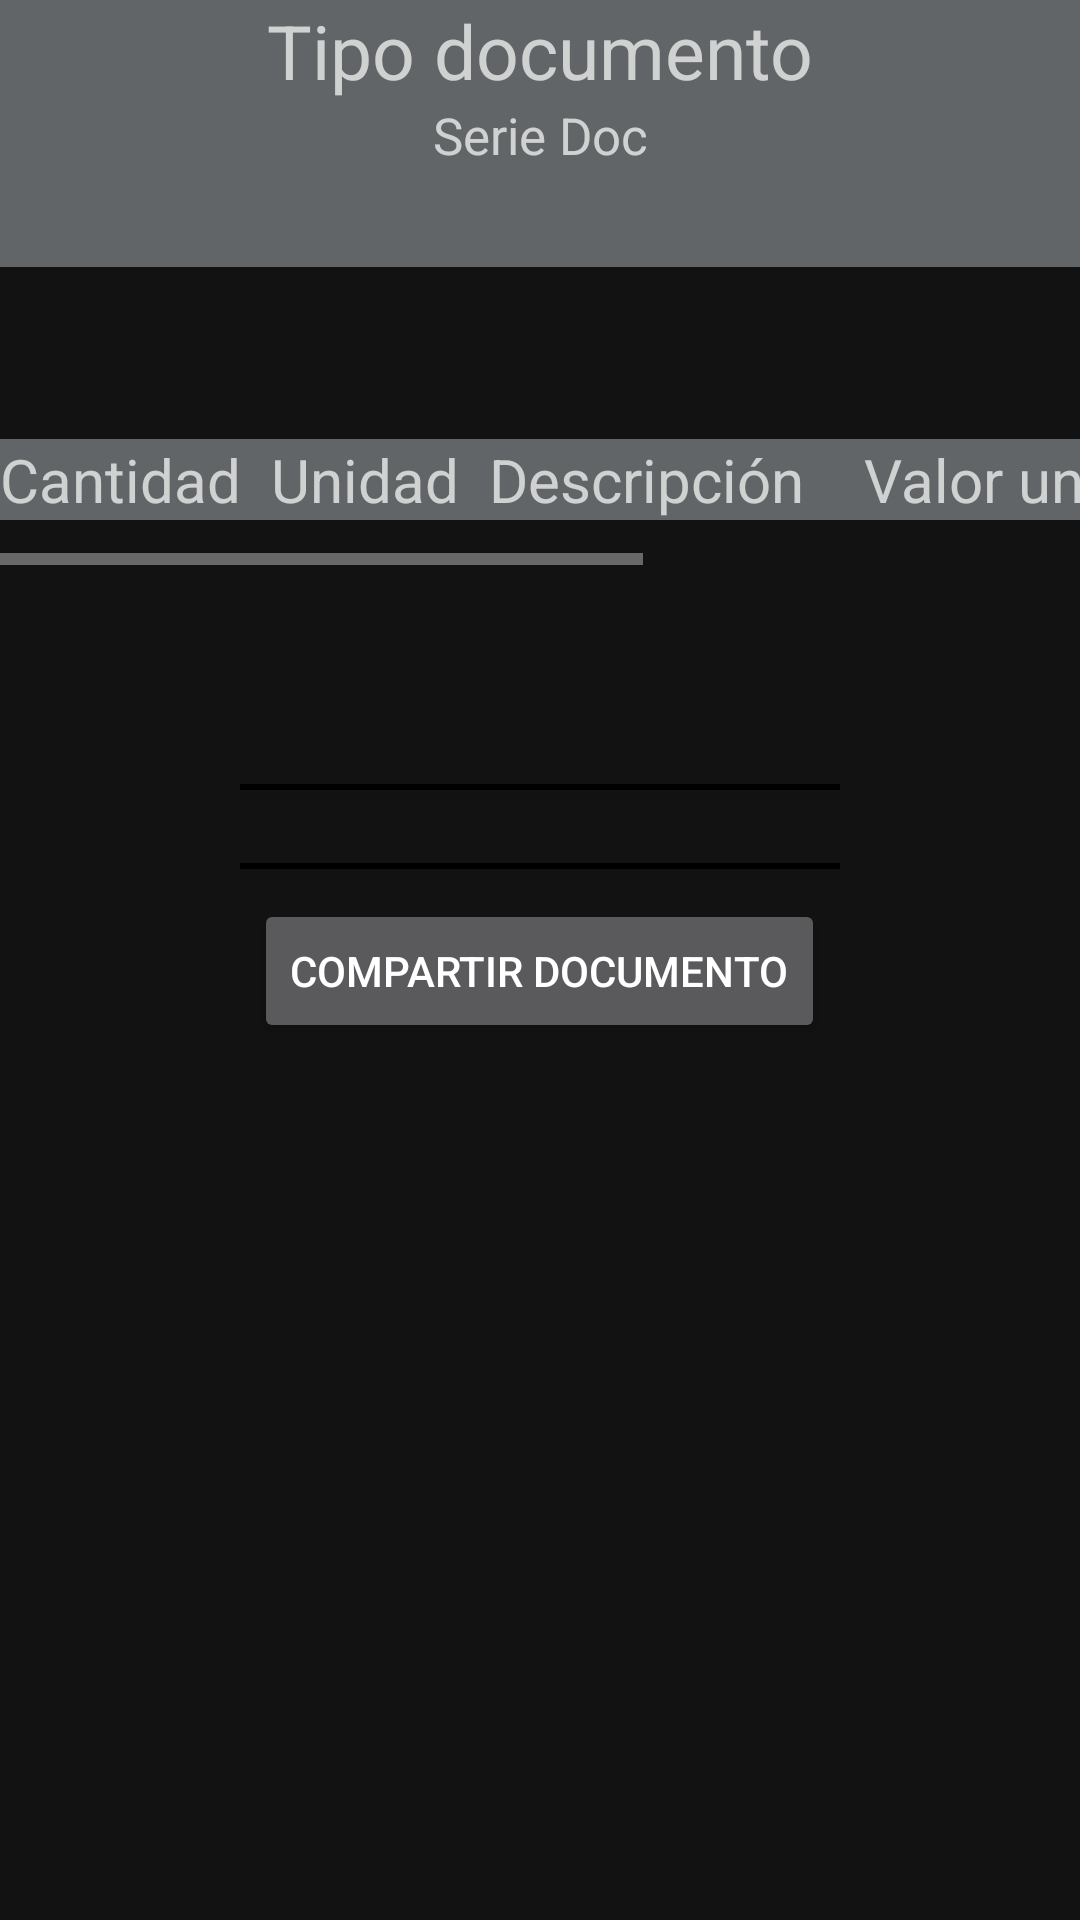

Layout XML and referenced resources for this Android screen:
<!-- AndroidManifest.xml: application theme Theme.AgroTradeHub -->
<!-- res/layout/fragment_detalle_documento.xml -->
<?xml version="1.0" encoding="utf-8"?>
<FrameLayout xmlns:android="http://schemas.android.com/apk/res/android"
    xmlns:tools="http://schemas.android.com/tools"
    android:layout_width="match_parent"
    android:layout_height="match_parent"
    tools:context=".DetalleDocumento">

    
    <ProgressBar
        android:id="@+id/detallesDocCarga"
        android:layout_width="wrap_content"
        android:layout_height="wrap_content"
        android:layout_gravity="center"
        android:visibility="gone" />
    <LinearLayout
        android:layout_width="match_parent"
        android:layout_height="wrap_content"
        android:orientation="vertical">

        <LinearLayout
            android:orientation="vertical"
            android:layout_width="match_parent"
            android:layout_height="wrap_content"
            android:paddingBottom="10dp"
            android:textAlignment="center"
            android:background="#626567" >

            <TextView
                android:id="@+id/tipoDoc"
                android:layout_width="match_parent"
                android:layout_height="match_parent"
                android:textAlignment="center"
                android:layout_gravity="center"
                android:textSize="25dp"
                android:text="Tipo documento"/>

            <TextView
                android:textSize="17dp"
                android:id="@+id/serieDoc"
                android:text="Serie Doc"
                android:layout_width="match_parent"
                android:layout_height="match_parent"
                android:textAlignment="center" />
            <TextView
                android:textSize="17dp"
                android:id="@+id/fechaDoc"
                android:layout_width="match_parent"
                android:layout_height="match_parent"
                android:textAlignment="center" />
        </LinearLayout>

        <LinearLayout
            android:orientation="vertical"
            android:layout_width="match_parent"
            android:layout_height="wrap_content"
            android:paddingBottom="10dp">

            <TextView
                android:textSize="20dp"
                android:id="@+id/docRazonsocial"
                android:layout_width="match_parent"
                android:layout_height="match_parent"
                android:textAlignment="center" />
            <TextView
                android:textSize="15dp"
                android:id="@+id/docRFC"
                android:layout_width="match_parent"
                android:layout_height="match_parent"
                android:textAlignment="center"/>
        </LinearLayout>

        <HorizontalScrollView
            android:layout_width="wrap_content"
            android:layout_height="wrap_content">

            <TableLayout
                android:id="@+id/tableLayout"
                android:layout_width="match_parent"
                android:layout_height="wrap_content"
                android:layout_marginBottom="10dp">

                <TableRow
                    android:layout_marginBottom="5dp"
                    android:background="#626567">

                    <TextView
                        android:layout_width="match_parent"
                        android:layout_height="match_parent"
                        android:layout_marginEnd="10dp"
                        android:text="Cantidad"
                        android:textAlignment="center"
                        android:textSize="20sp" />

                    <TextView
                        android:layout_width="match_parent"
                        android:layout_height="match_parent"
                        android:layout_marginEnd="10dp"
                        android:text="Unidad"
                        android:textAlignment="center"
                        android:textSize="20sp" />

                    <TextView
                        android:layout_width="match_parent"
                        android:layout_height="match_parent"
                        android:layout_marginEnd="10dp"
                        android:text="Descripción"
                        android:textAlignment="center"
                        android:textSize="20sp" />

                    <TextView
                        android:layout_width="match_parent"
                        android:layout_height="match_parent"
                        android:layout_marginStart="10dp"
                        android:layout_marginEnd="10dp"
                        android:text="Valor unit."
                        android:textAlignment="center"
                        android:textSize="20sp" />

                    <TextView
                        android:layout_width="match_parent"
                        android:layout_height="match_parent"
                        android:layout_marginEnd="10dp"
                        android:text="% IEPS"
                        android:textAlignment="center"
                        android:textSize="20sp" />

                    <TextView
                        android:layout_width="match_parent"
                        android:layout_height="match_parent"
                        android:layout_marginEnd="10dp"
                        android:text="% IVA"
                        android:textAlignment="center"
                        android:textSize="20sp" />

                    <TextView
                        android:layout_width="match_parent"
                        android:layout_height="match_parent"
                        android:layout_marginStart="15dp"
                        android:text="Importe"
                        android:textAlignment="center"
                        android:textSize="20sp" />
                </TableRow>
            </TableLayout>
        </HorizontalScrollView>

        <TextView
            android:textSize="18dp"
            android:id="@+id/docSubtotal"
            android:layout_width="match_parent"
            android:layout_height="match_parent"
            android:textAlignment="center"/>
        <TextView
            android:id="@+id/docIEPS"
            android:textSize="18dp"
            android:layout_width="match_parent"
            android:layout_height="match_parent"
            android:textAlignment="center" />
        <TextView
            android:textSize="18dp"
            android:id="@+id/docIVA"
            android:layout_width="match_parent"
            android:layout_height="match_parent"
            android:textAlignment="center" />
        <View
            android:layout_gravity="center"
            android:layout_width="200dp"
            android:layout_height="2dp"
            android:background="#000000" />
        <TextView
            android:textSize="18dp"
            android:id="@+id/docTotal"
            android:layout_width="match_parent"
            android:layout_height="match_parent"
            android:textAlignment="center" />
        <View
            android:layout_gravity="center"
            android:layout_width="200dp"
            android:layout_height="2dp"
            android:background="#000000" />
        <Button
            android:layout_marginTop="10dp"
            android:id="@+id/shareDocument"
            android:textColor="@color/white"
            android:layout_width="wrap_content"
            android:layout_height="match_parent"
            android:layout_gravity="center_horizontal"
            android:drawableLeft="@drawable/share_document"
            android:text="Compartir documento" />
    </LinearLayout>
</FrameLayout>
<!-- resources referenced by this layout -->
<resources>
  <color name="white">#FFFFFFFF</color>
  <style name="Theme.AgroTradeHub" parent="Base.Theme.AgroTradeHub" />
  <style name="Base.Theme.AgroTradeHub" parent="Theme.MaterialComponents.NoActionBar">
          
          
          <item name="colorPrimary">@color/verde</item>
      </style>
  <color name="verde">#75B583</color>
</resources>
